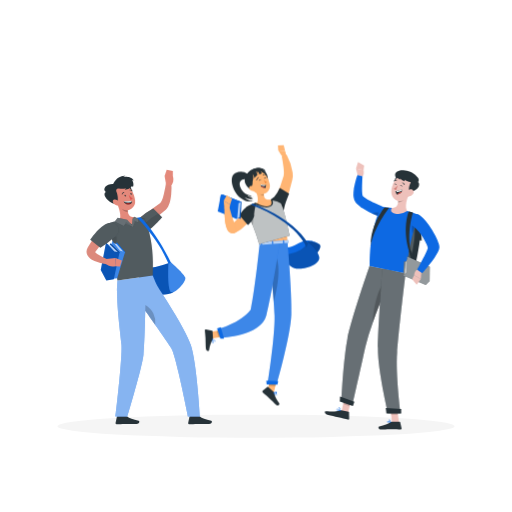
t = 0.00 s
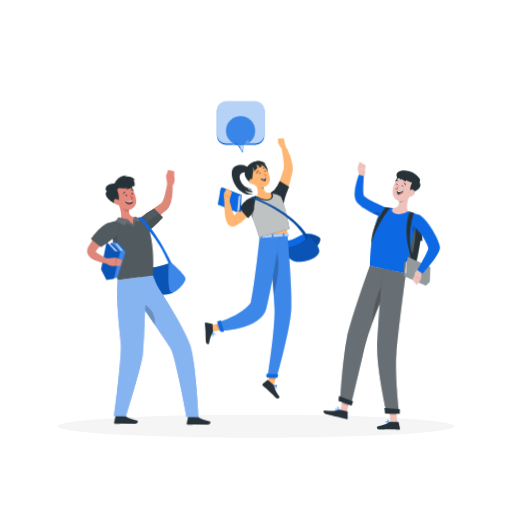
t = 0.50 s
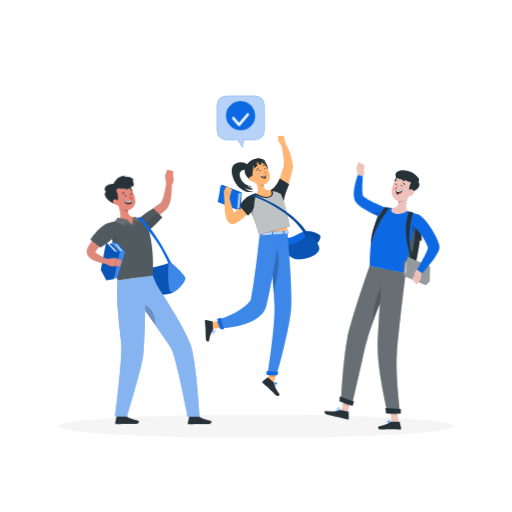
t = 0.69 s
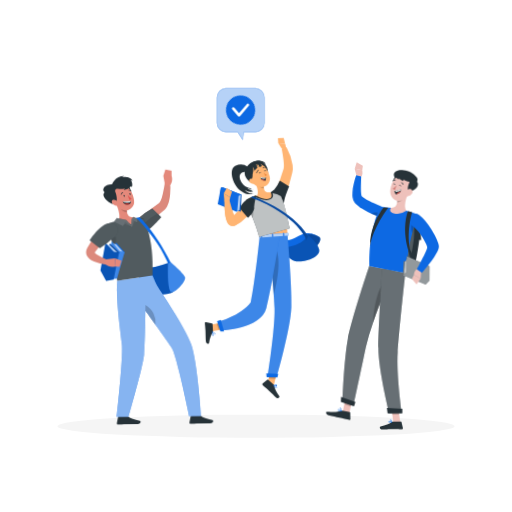
t = 0.97 s
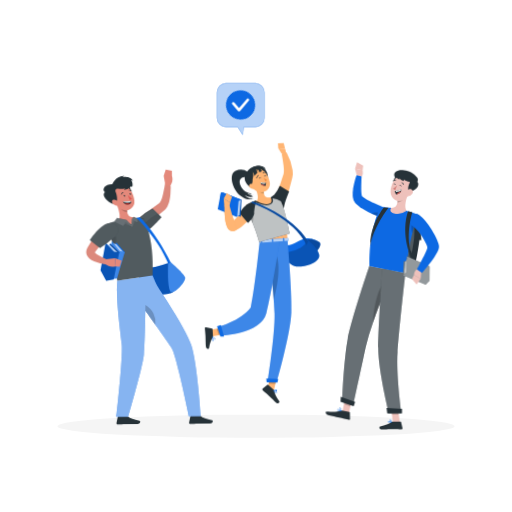
t = 1.34 s
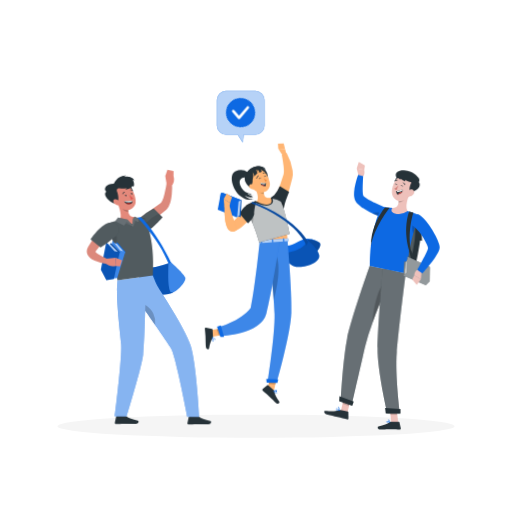
t = 1.63 s

The animated SVG that drew these frames (rendered in a browser with its animation timeline set to each time). Animation: 3 CSS @keyframes rules; one cycle of 2.00 s, repeats indefinitely.

<svg class="animated" id="freepik_stories-happy-student" xmlns="http://www.w3.org/2000/svg" viewBox="0 0 500 500" version="1.1" xmlns:xlink="http://www.w3.org/1999/xlink" xmlns:svgjs="http://svgjs.com/svgjs"><style>svg#freepik_stories-happy-student:not(.animated) .animable {opacity: 0;}svg#freepik_stories-happy-student.animated #el7qo91q4w98e {animation: 0.5s 1 forwards cubic-bezier(.36,-0.01,.5,1.38) slideUp;animation-delay: 0s;}svg#freepik_stories-happy-student.animated #elnvgfazo6wp9 {animation: 0.5s 1 forwards cubic-bezier(.36,-0.01,.5,1.38) slideUp;animation-delay: 0.125s;opacity: 0}svg#freepik_stories-happy-student.animated #eltvuzoa1aql {animation: 0.5s 1 forwards cubic-bezier(.36,-0.01,.5,1.38) slideUp;animation-delay: 0.25s;opacity: 0}svg#freepik_stories-happy-student.animated #el1fgx4mhlb89 {animation: 0.5s 1 forwards cubic-bezier(.36,-0.01,.5,1.38) slideUp;animation-delay: 0.375s;opacity: 0}svg#freepik_stories-happy-student.animated #freepik--speech-bubble--inject-174 {animation: 0.5s 1 forwards cubic-bezier(.36,-0.01,.5,1.38) slideUp,1.5s Infinite  linear floating;animation-delay: 0s,0.5s;}svg#freepik_stories-happy-student.animated #freepik--character-3--inject-174 {animation: 1.5s Infinite  linear wind;animation-delay: 0s;}svg#freepik_stories-happy-student.animated #freepik--character-2--inject-174 {animation: 1.5s Infinite  linear floating;animation-delay: 0s;}svg#freepik_stories-happy-student.animated #freepik--character-1--inject-174 {animation: 1.5s Infinite  linear wind;animation-delay: 0s;}            @keyframes slideUp {                0% {                    opacity: 0;                    transform: translateY(30px);                }                100% {                    opacity: 1;                    transform: inherit;                }            }                    @keyframes floating {                0% {                    opacity: 1;                    transform: translateY(0px);                }                50% {                    transform: translateY(-10px);                }                100% {                    opacity: 1;                    transform: translateY(0px);                }            }                    @keyframes wind {                0% {                    transform: rotate( 0deg );                }                25% {                    transform: rotate( 1deg );                }                75% {                    transform: rotate( -1deg );                }            }        </style><g id="freepik--Shadow--inject-174" class="animable" style="transform-origin: 250px 416.24px;"><ellipse id="freepik--path--inject-174" cx="250" cy="416.24" rx="193.89" ry="11.32" style="fill: rgb(245, 245, 245); transform-origin: 250px 416.24px;" class="animable"></ellipse></g><g id="freepik--speech-bubble--inject-174" class="animable animator-active" style="transform-origin: 234.98px 124.065px;"><path d="M249.32,98.77H220.6a8.85,8.85,0,0,0-8.85,8.85v25a8.85,8.85,0,0,0,8.85,8.85H232l5,7.89,1-7.89h11.37a8.84,8.84,0,0,0,8.84-8.85v-25A8.85,8.85,0,0,0,249.32,98.77Z" style="fill: #0D69E3; transform-origin: 234.98px 124.065px;" id="el7qo91q4w98e" class="animable"></path><g id="elnvgfazo6wp9" class=""><path d="M249.32,98.77H220.6a8.85,8.85,0,0,0-8.85,8.85v25a8.85,8.85,0,0,0,8.85,8.85H232l5,7.89,1-7.89h11.37a8.84,8.84,0,0,0,8.84-8.85v-25A8.85,8.85,0,0,0,249.32,98.77Z" style="fill: rgb(255, 255, 255); opacity: 0.7; transform-origin: 234.98px 124.065px;" class="animable" id="el9kx3miqf5wn"></path></g><g id="eltvuzoa1aql" class=""><circle cx="234.96" cy="120.01" r="14.26" style="fill: #0D69E3; transform-origin: 234.96px 120.01px; transform: rotate(-45deg);" class="animable" id="el1iajdx1yveo"></circle></g><path d="M233.46,126.38a1.29,1.29,0,0,1-1-.46l-5.6-6.59a1.31,1.31,0,0,1,2-1.7l4.59,5.42,7.59-8.94a1.31,1.31,0,0,1,2,1.69l-8.59,10.12A1.31,1.31,0,0,1,233.46,126.38Z" style="fill: rgb(255, 255, 255); transform-origin: 234.934px 120.03px;" id="el1fgx4mhlb89" class="animable"></path></g><g id="freepik--character-3--inject-174" class="animable" style="transform-origin: 373.171px 288.765px;"><path d="M411.93,234.84l-1.91-.09s-3.26,23.59-5.42,25.44-33.85-4.28-35.7-5.62a.42.42,0,0,1-.13-.21c-1.39-3.47,4.11-42.61,6.13-44.43s8.19,0,8.19,0,13.35,3.13,21,5.21a35.83,35.83,0,0,1,5.11,1.62C411.2,217.94,411.93,234.84,411.93,234.84Z" style="fill: rgb(38, 50, 56); transform-origin: 390.239px 234.828px;" id="el1k102bjd5dc" class="animable"></path><g id="els2o8a8x3y1m"><path d="M404.83,233.06s-3.27,23.59-5.42,25.44c-1.68,1.44-21.14-1.93-30.64-4.14-1.39-3.47,4.11-42.61,6.13-44.43s8.19,0,8.19,0,13.35,3.13,21,5.21C406,216.73,404.83,233.06,404.83,233.06Z" style="fill: rgb(255, 255, 255); opacity: 0.2; transform-origin: 386.866px 233.984px;" class="animable" id="elwbvymdxtysg"></path></g><path d="M349.25,171.22l-1.63-6.64,7.42,1.54s1.1,6-2,6.45Z" style="fill: rgb(238, 193, 187); transform-origin: 351.425px 168.575px;" id="elidfzwvabp9o" class="animable"></path><polygon points="349.66 158.13 355.59 161.62 355.04 166.12 347.62 164.58 349.66 158.13" style="fill: rgb(238, 193, 187); transform-origin: 351.605px 162.125px;" id="el12if58sjpgti" class="animable"></polygon><path d="M375.37,210.61a32.59,32.59,0,0,1-3.57,1.48c-.88-.33-1.74-.67-2.59-1-.43-.18-.87-.35-1.29-.54-1.56-.64-3.09-1.33-4.61-2.06l-1.81-.88c-.5-.26-1-.51-1.51-.78-1.14-.62-2.28-1.23-3.41-1.9-.78-.45-1.56-.93-2.33-1.43s-1.58-1.07-2.38-1.67l-.47-.35a22.41,22.41,0,0,1-2.86-2.54,13.35,13.35,0,0,1-1.45-1.75,10.5,10.5,0,0,1-.72-1.16c-.06-.12-.13-.25-.19-.39-.15-.34-.29-.69-.38-1a14.65,14.65,0,0,1-.67-4.28,35.25,35.25,0,0,1,.42-5.87c0-.34.1-.69.15-1a69.57,69.57,0,0,1,1.63-7.19q.75-2.66,1.71-5.3l4.92,1.08c-.08,1.62-.18,3.24-.24,4.86-.11,2.44-.19,4.86-.19,7.22v1c0,1.39.09,2.75.24,4,0,.17.05.35.07.52a7.22,7.22,0,0,0,.49,1.8c.05.1,0,0,.06.06s0,.05.14.14.34.35.6.57a28.15,28.15,0,0,0,4.25,2.85l.09,0c1.61.9,3.31,1.79,5.07,2.62l.37.17c2.46,1.18,5,2.33,7.59,3.41,1,.42,2,.84,2.93,1.23,0,0,3.25.89,4.4,3.13C380.76,207.54,377.92,209.38,375.37,210.61Z" style="fill: #0D69E3; transform-origin: 362.569px 191.545px;" id="elo9pcy8o3v4e" class="animable"></path><g id="elt7qx8y1o4ua"><path d="M375.37,210.61a32.59,32.59,0,0,1-3.57,1.48c-.88-.33-1.74-.67-2.59-1-.43-.18-.87-.35-1.29-.54-1.56-.64-3.09-1.33-4.61-2.06C368.79,205.9,373.08,208.52,375.37,210.61Z" style="opacity: 0.2; transform-origin: 369.34px 209.75px;" class="animable" id="elyy27k99saz"></path></g><polygon points="339.76 404.13 333.45 401.84 336.92 386.63 343.24 388.92 339.76 404.13" style="fill: rgb(238, 193, 187); transform-origin: 338.345px 395.38px;" id="elrrj7djmmhf" class="animable"></polygon><polygon points="389.56 412.52 382.86 412.52 380.95 397 387.65 397 389.56 412.52" style="fill: rgb(238, 193, 187); transform-origin: 385.255px 404.76px;" id="elwsg4veqdy8" class="animable"></polygon><path d="M382,411.74h8.17a.59.59,0,0,1,.57.46l1.39,6a1,1,0,0,1-1,1.19c-2.63-.05-4.55-.2-7.86-.2-2,0-8.18.21-11,.21s-3.2-2.78-2-3c5.15-1.13,9-2.69,10.66-4.18A1.68,1.68,0,0,1,382,411.74Z" style="fill: rgb(38, 50, 56); transform-origin: 380.888px 415.57px;" id="eln0vo3xtt70a" class="animable"></path><path d="M333.22,400.56l7.17,1.53a.61.61,0,0,1,.47.57l.1,6.1a1,1,0,0,1-1.18,1c-2.58-.6-6.29-1.56-9.54-2.25-3.8-.82-6.16-1.59-10.62-2.54-2.7-.58-2.89-3.46-1.71-3.47,5.37,0,8.62,1,13.62-.74A3,3,0,0,1,333.22,400.56Z" style="fill: rgb(38, 50, 56); transform-origin: 329.09px 405.147px;" id="elyix5rg12et" class="animable"></path><g id="elrnbkejjartp"><polygon points="336.92 386.63 335.13 394.47 341.45 396.77 343.24 388.93 336.92 386.63" style="opacity: 0.2; transform-origin: 339.185px 391.7px;" class="animable" id="el9hed3th945"></polygon></g><g id="el4vcnbxjt9k3"><polygon points="387.66 397 380.95 397 381.94 405 388.64 405 387.66 397" style="opacity: 0.2; transform-origin: 384.795px 401px;" class="animable" id="el7ullldtj3t3"></polygon></g><path d="M333.28,392.16,344,396s8.35-36.77,12.79-57.16A219.29,219.29,0,0,1,364,315.06c4.06-11.44,8.9-23.76,12.81-33.39,4.13-10.14,7.2-17.3,7.2-17.3l-23.12-4.68s-17.63,50.75-21.6,70.81C335.21,351.36,333.28,392.16,333.28,392.16Z" style="fill: rgb(38, 50, 56); transform-origin: 358.645px 327.845px;" id="el287yfzi5048" class="animable"></path><g id="elwahh70ojftr"><g style="opacity: 0.3; transform-origin: 358.645px 327.845px;" class="animable" id="el5eghb4q1hgj"><path d="M333.28,392.16,344,396s8.35-36.77,12.79-57.16A219.29,219.29,0,0,1,364,315.06c4.06-11.44,8.9-23.76,12.81-33.39,4.13-10.14,7.2-17.3,7.2-17.3l-23.12-4.68s-17.63,50.75-21.6,70.81C335.21,351.36,333.28,392.16,333.28,392.16Z" style="fill: rgb(255, 255, 255); transform-origin: 358.645px 327.845px;" id="el332jjyybyeo" class="animable"></path></g></g><g id="el6f95syura4i"><path d="M364,315.06c4.06-11.44,8.9-23.76,12.81-33.39l-1.79-5.53C368.45,282.26,364.32,303.35,364,315.06Z" style="opacity: 0.2; transform-origin: 370.405px 295.6px;" class="animable" id="el63ptm2fxvr8"></path></g><path d="M373.4,262.22s-4.12,57.86-4.37,77.53c-.28,21.53,9.79,63.7,9.79,63.7H391.1s-4.91-38.05-3.27-59.38c1.82-23.86,8.26-77.26,8.26-77.26Z" style="fill: rgb(38, 50, 56); transform-origin: 382.557px 332.835px;" id="elf69eju1i3qt" class="animable"></path><g id="el3otn0uwysyl"><g style="opacity: 0.3; transform-origin: 382.557px 332.835px;" class="animable" id="elwbt65mvn8ck"><path d="M373.4,262.22s-4.12,57.86-4.37,77.53c-.28,21.53,9.79,63.7,9.79,63.7H391.1s-4.91-38.05-3.27-59.38c1.82-23.86,8.26-77.26,8.26-77.26Z" style="fill: rgb(255, 255, 255); transform-origin: 382.557px 332.835px;" id="el73ytlv05lp8" class="animable"></path></g></g><polygon points="377.36 403.72 391.81 403.72 391.77 399.4 376.68 398.53 377.36 403.72" style="fill: rgb(38, 50, 56); transform-origin: 384.245px 401.125px;" id="elohmper3fopc" class="animable"></polygon><polygon points="331.85 392.02 344.65 396.46 346.05 392.33 332.05 387.23 331.85 392.02" style="fill: rgb(38, 50, 56); transform-origin: 338.95px 391.845px;" id="el06tqau05xg64" class="animable"></polygon><path d="M379.77,412.91a2,2,0,0,1-1.29-.34,1,1,0,0,1-.34-.84.49.49,0,0,1,.27-.45c.73-.38,2.91,1,3.16,1.1a.17.17,0,0,1,.07.16.15.15,0,0,1-.12.13A8,8,0,0,1,379.77,412.91Zm-1-1.38a.4.4,0,0,0-.2,0c-.05,0-.1.06-.1.18a.66.66,0,0,0,.22.58,3.22,3.22,0,0,0,2.38.12A6.38,6.38,0,0,0,378.76,411.53Z" style="fill: #0D69E3; transform-origin: 379.889px 412.065px;" id="el66nwdlewror" class="animable"></path><path d="M381.49,412.68l-.08,0c-.7-.38-2.05-1.85-1.92-2.59a.52.52,0,0,1,.5-.42.89.89,0,0,1,.68.2c.78.64,1,2.57,1,2.66a.14.14,0,0,1-.07.14A.11.11,0,0,1,381.49,412.68ZM380.11,410H380c-.2,0-.22.12-.23.16-.08.45.79,1.56,1.48,2.08a3.84,3.84,0,0,0-.81-2.1A.56.56,0,0,0,380.11,410Z" style="fill: #0D69E3; transform-origin: 380.576px 411.177px;" id="elrc77td2w9p" class="animable"></path><path d="M332.38,401.32h0c-1.1,0-3-.16-3.62-.95a.88.88,0,0,1-.14-.82.48.48,0,0,1,.34-.35c.89-.28,3.26,1.62,3.52,1.84a.15.15,0,0,1,.05.18A.14.14,0,0,1,332.38,401.32Zm-3.28-1.83H329a.17.17,0,0,0-.13.14.57.57,0,0,0,.08.54c.33.45,1.4.74,2.9.81C331,400.27,329.63,399.42,329.1,399.49Z" style="fill: #0D69E3; transform-origin: 330.558px 400.246px;" id="elx1ksn45yesk" class="animable"></path><path d="M332.38,401.32a.11.11,0,0,1-.11,0c-.72-.52-2-2.28-1.73-3,.07-.17.24-.36.67-.31a1.19,1.19,0,0,1,.81.45,4.56,4.56,0,0,1,.5,2.74.14.14,0,0,1-.09.13Zm-1.37-3a.2.2,0,0,0-.17.11c-.16.43.68,1.78,1.39,2.43a3.71,3.71,0,0,0-.46-2.2.81.81,0,0,0-.59-.33Z" style="fill: #0D69E3; transform-origin: 331.531px 399.668px;" id="el0fwxwbbhgwka" class="animable"></path><path d="M409.14,210.05q-1.54,3.73-2.83,7.51c-.23.67-.45,1.33-.67,2-.68,2.09-1.31,4.18-1.89,6.25-.2.73-.4,1.46-.59,2.18-.31,1.14-.6,2.27-.88,3.39-.15.63-.3,1.25-.44,1.86-.35,1.48-.67,2.93-1,4.36s-.56,2.72-.81,4-.54,2.79-.77,4.13-.45,2.63-.65,3.89-.43,2.74-.61,4c-.23,1.61-.44,3.12-.62,4.5-.58,4.15-1,7.2-1.31,8.65l-35.15-7.12c0-2.76,0-5.41.12-8,.07-1.71.15-3.38.27-5,.06-1.07.14-2.12.23-3.15.14-1.57.29-3.09.46-4.57.19-1.66.4-3.26.64-4.8.42-2.85.91-5.49,1.43-7.94.64-3,1.32-5.65,2-8.05.87-3,1.76-5.58,2.58-7.69a48.57,48.57,0,0,1,3.58-7.62,69.73,69.73,0,0,1,8.61.06c.6,0,1.22.11,1.84.17a132.93,132.93,0,0,1,15,3c.93.24,1.88.51,2.8.78C405.11,208.34,409.14,210.05,409.14,210.05Z" style="fill: #0D69E3; transform-origin: 385.03px 234.748px;" id="el8ek9889w2b2" class="animable"></path><path d="M399.42,189c-1.87,4.62-4.51,13.24-1.76,17.13a15.1,15.1,0,0,1-12.41,2.26c-4.12-.93-3.77-3.87-2.54-5.28,5.61-.2,6.24-4.21,6-8.13Z" style="fill: rgb(238, 193, 187); transform-origin: 390.653px 198.931px;" id="el3c54gadeyv6" class="animable"></path><g id="elalw83vc9vf"><path d="M395.06,191.48,388.74,195a16.74,16.74,0,0,1-.05,2.75c2.1.12,5.35-1.56,6-3.66A7.2,7.2,0,0,0,395.06,191.48Z" style="opacity: 0.2; transform-origin: 391.878px 194.618px;" class="animable" id="el1q91joav31r"></path></g><path d="M387.22,172.31c-1.83,2-3.66,7,.33,6.95S390.36,168.88,387.22,172.31Z" style="fill: rgb(38, 50, 56); transform-origin: 387.628px 175.436px;" id="elfh0gn2zbkoe" class="animable"></path><path d="M402.59,183.32c-2.44,6.18-3.56,9.92-7.79,12.09-6.37,3.26-13.2-2.25-12.65-9,.49-6.13,4.41-15.2,11.39-15.63A9.16,9.16,0,0,1,402.59,183.32Z" style="fill: rgb(238, 193, 187); transform-origin: 392.681px 183.569px;" id="elyfdcscq4ke9" class="animable"></path><path d="M403.55,171.43H399l2.18,4.11c.74.11-.73,2.62-.09,2.63,0,0-3,5.46-1.13,9.15,6.72-.54,11.47-5.82,8.42-9.63C410.33,174.35,406.92,171.87,403.55,171.43Z" style="fill: rgb(38, 50, 56); transform-origin: 404.162px 179.375px;" id="elf9yb9vzd9nj" class="animable"></path><path d="M403.31,189.37a6.2,6.2,0,0,1-4.1,2.51c-2.18.32-3-1.71-2.19-3.64.75-1.74,2.78-4,4.87-3.43A2.86,2.86,0,0,1,403.31,189.37Z" style="fill: rgb(238, 193, 187); transform-origin: 400.336px 188.317px;" id="elu6nngitd6n" class="animable"></path><path d="M388.43,180.79a18.54,18.54,0,0,1-3.87,3.4,3.2,3.2,0,0,0,2.3,1.23Z" style="fill: rgb(212, 130, 125); transform-origin: 386.495px 183.105px;" id="elxkmq5nb29s" class="animable"></path><path d="M394.87,180.6a.33.33,0,0,1-.25-.22,2.55,2.55,0,0,0-1.6-1.65.32.32,0,1,1,.16-.62,3.19,3.19,0,0,1,2,2.07.32.32,0,0,1-.19.41A.45.45,0,0,1,394.87,180.6Z" style="fill: rgb(38, 50, 56); transform-origin: 393.99px 179.35px;" id="elg6ruwyr0r1r" class="animable"></path><path d="M384.83,177.08a.26.26,0,0,1-.16-.09.32.32,0,0,1,0-.45,3.13,3.13,0,0,1,2.71-1,.33.33,0,0,1,.26.38.32.32,0,0,1-.37.25,2.43,2.43,0,0,0-2.15.79A.3.3,0,0,1,384.83,177.08Z" style="fill: rgb(38, 50, 56); transform-origin: 386.111px 176.299px;" id="elrvmdw6rjg" class="animable"></path><path d="M386.13,186.64a24,24,0,0,1,1.17,3.26l.6-.07c2.74-.34,3.9-1.4,4.36-2.47a3.53,3.53,0,0,0,.24-1.67,3.36,3.36,0,0,0-.2-.94c-1.34,1-3.87,1.55-5.24,1.77C386.49,186.61,386.13,186.64,386.13,186.64Z" style="fill: rgb(38, 50, 56); transform-origin: 389.324px 187.325px;" id="elfhavlfyo83" class="animable"></path><path d="M387.06,186.52l.37.95c2.58-.32,4.35-.9,5.07-1.78a3.36,3.36,0,0,0-.2-.94C391,185.79,388.43,186.3,387.06,186.52Z" style="fill: rgb(255, 255, 255); transform-origin: 389.78px 186.11px;" id="elzdyfn6872sk" class="animable"></path><path d="M387.9,189.83c2.74-.34,3.9-1.4,4.36-2.47a8.91,8.91,0,0,0-3,1A3.33,3.33,0,0,0,387.9,189.83Z" style="fill: rgb(222, 87, 83); transform-origin: 390.08px 188.595px;" id="el6y2th40ujpl" class="animable"></path><path d="M407.15,172.78s-3.92-6.06-13.14-6.44-9.5,5.76-6.38,7.87l.27-.9a7.85,7.85,0,0,0,2.75,2.12v-1.22a15.54,15.54,0,0,0,4.43,2.87v-1.54s2.4,2,7.39,2.56S409.43,176.63,407.15,172.78Z" style="fill: rgb(38, 50, 56); transform-origin: 396.967px 172.257px;" id="elnarej0glqr" class="animable"></path><path d="M392.51,182.22a.24.24,0,0,1-.23-.16,1,1,0,0,0-.53-.66.68.68,0,0,0-.52,0,.26.26,0,0,1-.34-.09A.25.25,0,0,1,391,181a1.11,1.11,0,0,1,.93-.09,1.47,1.47,0,0,1,.84,1,.26.26,0,0,1-.15.32Z" style="fill: rgb(38, 50, 56); transform-origin: 391.827px 181.539px;" id="el87bntigo47c" class="animable"></path><path d="M386.83,180.73a.25.25,0,0,1-.23-.16,1,1,0,0,0-.53-.66.69.69,0,0,0-.51.05.26.26,0,0,1-.35-.09.27.27,0,0,1,.09-.34,1.15,1.15,0,0,1,.93-.09,1.47,1.47,0,0,1,.84,1,.26.26,0,0,1-.15.32Z" style="fill: rgb(38, 50, 56); transform-origin: 386.133px 180.07px;" id="elawddwliwiqd" class="animable"></path><path d="M403.25,207.41s-6.6,20.29-1.66,39l-1.27,1.18s-8.19-19.9-1.3-41.05Z" style="fill: rgb(38, 50, 56); transform-origin: 399.756px 227.065px;" id="elz5tut54gdu7" class="animable"></path><path d="M380,202.81s-15.3,19.55-18.16,37.73l.28-4.22s-.1-16.22,13.3-33.72Z" style="fill: rgb(38, 50, 56); transform-origin: 370.92px 221.57px;" id="el69l59o4drsi" class="animable"></path><path d="M401.13,244.51l2.59,4.47L402,254.81a38.6,38.6,0,0,1-2.51-9.43Z" style="fill: rgb(38, 50, 56); transform-origin: 401.605px 249.66px;" id="elec42k2c52l" class="animable"></path><path d="M411.38,262.07l-16.63-7-1.07,14s18.74.35,19,.46S411.38,262.07,411.38,262.07Z" style="fill: rgb(38, 50, 56); transform-origin: 403.195px 262.301px;" id="elynnn31i1jdl" class="animable"></path><g id="el01985gpfg3lao"><path d="M411.38,262.07l-16.63-7-1.07,14s18.74.35,19,.46S411.38,262.07,411.38,262.07Z" style="fill: rgb(255, 255, 255); opacity: 0.4; transform-origin: 403.195px 262.301px;" class="animable" id="el8vgwy1w4ur9"></path></g><polygon points="394.73 268.25 395.83 256.24 398.65 251.73 409.77 261.39 407.84 268.02 394.73 268.25" style="fill: rgb(38, 50, 56); transform-origin: 402.25px 259.99px;" id="elh7wn8thppd7" class="animable"></polygon><g id="ele4sxr95lmz8"><polygon points="394.73 268.25 395.83 256.24 398.65 251.73 409.77 261.39 407.84 268.02 394.73 268.25" style="fill: rgb(255, 255, 255); opacity: 0.7; transform-origin: 402.25px 259.99px;" class="animable" id="eliaz9sddpmis"></polygon></g><polygon points="397.64 250.42 397.44 265.86 393.68 269.13 415.77 278.35 419.59 274.4 419.75 260.47 397.64 250.42" style="fill: rgb(38, 50, 56); transform-origin: 406.715px 264.385px;" id="elfdcry0pkoak" class="animable"></polygon><g id="elrg7ouwmjv8"><polygon points="397.64 250.42 397.44 265.86 393.68 269.13 415.77 278.35 419.59 274.4 419.75 260.47 397.64 250.42" style="fill: rgb(255, 255, 255); opacity: 0.5; transform-origin: 406.715px 264.385px;" class="animable" id="el1j6ale5qsj5"></polygon></g><path d="M411.53,265.73l-.6,6.8-6.52-3.86s.91-6,4-5.44Z" style="fill: rgb(238, 193, 187); transform-origin: 407.97px 267.862px;" id="eljsxb4oponro" class="animable"></path><polygon points="406.91 277.98 402.43 272.75 404.41 268.67 410.93 272.53 406.91 277.98" style="fill: rgb(238, 193, 187); transform-origin: 406.68px 273.325px;" id="eltovjxgql6r9" class="animable"></polygon><g id="elwybc7n0bxr"><path d="M405.64,219.56c-.68,2.09-1.31,4.18-1.89,6.25-.2.73-.4,1.46-.59,2.18-1.4-2.9-.73-7.79-.73-7.79Z" style="opacity: 0.2; transform-origin: 403.955px 223.775px;" class="animable" id="elcrdsnonruzc"></path></g><path d="M413.3,213.09a50,50,0,0,1,5.46,6.51,82.06,82.06,0,0,1,6.54,10.81,48.71,48.71,0,0,1,3.24,7.88,12.85,12.85,0,0,1,.58,3.17c.07,2.26-2,6.11-4.75,10.13-1.55,2.29-3.31,4.64-5,6.79-3.71,4.71-7,8.45-7,8.45l-5-3.5s2.47-4.5,5-9.36c1.35-2.57,2.71-5.25,3.71-7.41a17.73,17.73,0,0,0,1.6-4.15,6.19,6.19,0,0,0-.1-1.32c-.38-2.11-6.57-15.25-15.07-20.89l3-11C407.6,208.61,410.4,210.24,413.3,213.09Z" style="fill: #0D69E3; transform-origin: 415.816px 237.955px;" id="el0ulhrvbsn8lk" class="animable"></path></g><g id="freepik--character-2--inject-174" class="animable" style="transform-origin: 256.452px 268.726px;"><path d="M311.77,238.47c4.07,2.66-3.9,14-13.13,12.41s-8.13-8.95-6.46-11.67S302.35,232.31,311.77,238.47Z" style="fill: #0D69E3; transform-origin: 301.957px 243.156px;" id="elirahojsciu" class="animable"></path><g id="elmszjc1nbaof"><path d="M311.77,238.47c4.07,2.66-3.9,14-13.13,12.41s-8.13-8.95-6.46-11.67S302.35,232.31,311.77,238.47Z" style="opacity: 0.3; transform-origin: 301.957px 243.156px;" class="animable" id="els3etizqdcfd"></path></g><path d="M299.57,235.81s10.94,8.06,12.13,15.07-12.46,12.51-22.35,11.34-18.6-18.63-18.6-18.63S290,244,299.57,235.81Z" style="fill: #0D69E3; transform-origin: 291.261px 249.094px;" id="elw7iouqmpy" class="animable"></path><g id="eljbz2hic3mpm"><path d="M299.57,235.81s10.94,8.06,12.13,15.07-12.46,12.51-22.35,11.34-18.6-18.63-18.6-18.63S290,244,299.57,235.81Z" style="opacity: 0.2; transform-origin: 291.261px 249.094px;" class="animable" id="elsjx5lx3pvfp"></path></g><path d="M298,240.47s-.64-9.74,13.79-2c0,0-6.62-4.5-12.84-3.66s-12.7,7.47-19.54,6.82-3.26,7.46-3.26,7.46S291.39,247.92,298,240.47Z" style="fill: #0D69E3; transform-origin: 293.502px 241.898px;" id="el1t54an9z9l2" class="animable"></path><path d="M268.73,194.22a169.92,169.92,0,0,0,8.16-22.15c.65-2.7.28-5.55,0-8.44-.43-3.63-1.09-7.44-1.77-11.15l4.66-1.69a55.71,55.71,0,0,1,6,17.53,19.75,19.75,0,0,1-.29,7.13,95.78,95.78,0,0,1-7.69,23.08l-9-4.31Z" style="fill: rgb(255, 181, 115); transform-origin: 277.353px 174.66px;" id="elnpcy7r9en1" class="animable"></path><path d="M265,194.82c4.45-3.11,8.22-11.38,8.22-11.38l9.15,5.61s-4.23,9.53-5.15,15.71C276.7,208.51,265,194.82,265,194.82Z" style="fill: rgb(38, 50, 56); transform-origin: 273.685px 194.425px;" id="elfogog888q9u" class="animable"></path><g id="el61u0ecpu1iu"><path d="M272.7,202.86c2.33,2.1,4.34,3.4,4.57,1.89a29.86,29.86,0,0,1,.74-3.45,16.56,16.56,0,0,0-4.72-3.59A16.66,16.66,0,0,0,272.7,202.86Z" style="opacity: 0.2; transform-origin: 275.348px 201.557px;" class="animable" id="elni76nc4avuf"></path></g><polygon points="260.6 383.91 267.18 384.28 270.71 369.2 264.14 368.83 260.6 383.91" style="fill: rgb(255, 181, 115); transform-origin: 265.655px 376.555px;" id="el3f2yl1wridt" class="animable"></polygon><path d="M267.26,382.78l-5.44-5a.53.53,0,0,0-.69,0l-4.59,3.74a1.05,1.05,0,0,0,0,1.57c1.92,1.72,2.94,2.45,5.33,4.66,1.48,1.35,5.56,5.4,7.6,7.28s4,0,3.31-1c-3-4.32-4.68-7.91-5-10.16A1.73,1.73,0,0,0,267.26,382.78Z" style="fill: rgb(38, 50, 56); transform-origin: 264.554px 386.742px;" id="elek0w1qc9kg4" class="animable"></path><g id="elq74or5yq33"><g style="opacity: 0.2; transform-origin: 266.51px 372.91px;" class="animable" id="eliuids4fwxg"><polygon points="270.71 369.2 268.89 376.98 262.31 376.61 264.13 368.84 270.71 369.2" id="elm7oxl08v7y" class="animable" style="transform-origin: 266.51px 372.91px;"></polygon></g></g><path d="M271,195.45s9.23,11.51,9.69,39.94c-10.3,2.58-21,3.24-26,4.5-2.21-10.67-3.76-17.21-14.24-37.62A77.17,77.17,0,0,1,251,198.08a85.21,85.21,0,0,1,11.78-3A17.76,17.76,0,0,1,271,195.45Z" style="fill: rgb(255, 181, 115); transform-origin: 260.57px 217.327px;" id="elm3sakgy64zm" class="animable"></path><path d="M248.87,184.53c1.69,3.6,4.18,10.36,2.16,13.55,0,0,2,3.59,9,1.82,7.75-1.94,2.74-4.77,2.74-4.77-4.48.05-5.16-3.11-5.16-6.24Z" style="fill: rgb(255, 181, 115); transform-origin: 256.616px 192.46px;" id="el0bvs66blq82a" class="animable"></path><path d="M251,198.09a83.89,83.89,0,0,1,11.78-3l.79-.11c1.39,1.54,2.31,4.22,1.07,8.81,0,0-11.38-1.57-15.17-5.25C250,198.41,250.52,198.24,251,198.09Z" style="fill: rgb(255, 181, 115); transform-origin: 257.346px 199.385px;" id="el64as5qkmohc" class="animable"></path><g id="elq0oy3qnbxo"><path d="M252.45,186.31l5.2,2.57a11.24,11.24,0,0,0,.16,2.19c-1.68.17-4.34-1-4.94-2.7A5.94,5.94,0,0,1,252.45,186.31Z" style="opacity: 0.2; transform-origin: 255.13px 188.698px;" class="animable" id="eljax7x47h93i"></path></g><path d="M280.74,236.08s4.49,50.8,3.78,70.88c-.74,20.88-14.39,68.35-14.39,68.35l-8.91-.13s7.39-46.33,6.89-66.85c-.55-22.38-7-72.52-7-72.52Z" style="fill: #0D69E3; transform-origin: 272.853px 305.56px;" id="elyycsnn5j9g" class="animable"></path><g id="el88bpn5s9zcm"><path d="M280.74,236.08s4.49,50.8,3.78,70.88c-.74,20.88-14.39,68.35-14.39,68.35l-8.91-.13s7.39-46.33,6.89-66.85c-.55-22.38-7-72.52-7-72.52Z" style="fill: rgb(255, 255, 255); opacity: 0.2; transform-origin: 272.853px 305.56px;" class="animable" id="elcfglqgcez38"></path></g><polygon points="260.44 375.49 270.89 375.64 271.71 372.31 260.01 371.75 260.44 375.49" style="fill: #0D69E3; transform-origin: 265.86px 373.695px;" id="eli0tmus2kwa" class="animable"></polygon><g id="ela0ddrhqdx8"><path d="M269,248.54c6.38,13.31.8,37.34-1.65,46.28-1-13.49-2.78-30-4.18-42.1C264.29,245.9,266.08,242.4,269,248.54Z" style="opacity: 0.2; transform-origin: 267.561px 270.091px;" class="animable" id="elnttllhupaet"></path></g><polygon points="204.1 324.39 206.24 330.62 221.45 327.96 219.32 321.73 204.1 324.39" style="fill: rgb(255, 181, 115); transform-origin: 212.775px 326.175px;" id="elh3xnh7wqlv8" class="animable"></polygon><path d="M208,330.84l-.42-7.39a.61.61,0,0,0-.48-.56l-5.94-1.27a.91.91,0,0,0-1.11,1c.18,2.58.41,3.83.59,7.08.11,2,.22,7.73.38,10.49s2.91,3.1,3.1,2c.82-5.07,2.16-8.59,3.53-10.22A1.52,1.52,0,0,0,208,330.84Z" style="fill: rgb(38, 50, 56); transform-origin: 204.025px 332.185px;" id="elb4hnp3gdy1v" class="animable"></path><g id="elrlzoj96t3v"><g style="opacity: 0.2; transform-origin: 216.46px 325.53px;" class="animable" id="elc6dyc1i94xi"><polygon points="221.45 327.96 213.61 329.33 211.47 323.1 219.31 321.73 221.45 327.96" id="elqq3zsbbprw" class="animable" style="transform-origin: 216.46px 325.53px;"></polygon></g></g><path d="M273.34,236s-8,52.26-13.26,71.89c-5.43,20.41-43.87,21.63-43.87,21.63l-3.8-8.06s22.51-5.65,32.38-19c4.49-22,9-66.73,9-66.73Z" style="fill: #0D69E3; transform-origin: 242.875px 282.625px;" id="el3wrpudeul7k" class="animable"></path><g id="ele0o6g4hzlxu"><path d="M273.34,236s-8,52.26-13.26,71.89c-5.43,20.41-43.87,21.63-43.87,21.63l-3.8-8.06s22.51-5.65,32.38-19c4.49-22,9-66.73,9-66.73Z" style="fill: rgb(255, 255, 255); opacity: 0.2; transform-origin: 242.875px 282.625px;" class="animable" id="eld6ols9d8ar5"></path></g><polygon points="211.97 320.68 215.26 330.6 218.81 330.69 215.52 319.5 211.97 320.68" style="fill: #0D69E3; transform-origin: 215.39px 325.095px;" id="elxuj1v5utx2l" class="animable"></polygon><path d="M207,333.22a2.7,2.7,0,0,0,.49,1.63,1,1,0,0,0,.78.34.46.46,0,0,0,.41-.24c.4-.77-1.1-3.49-1.27-3.8a.18.18,0,0,0-.17-.09.13.13,0,0,0-.12.11A10.82,10.82,0,0,0,207,333.22Zm1.43,1.28a.46.46,0,0,1,0,.28.15.15,0,0,1-.16.09.6.6,0,0,1-.51-.21c-.39-.43-.51-1.51-.35-3A9.13,9.13,0,0,1,208.44,334.5Z" style="fill: #0D69E3; transform-origin: 207.87px 333.125px;" id="eln5nptqu813o" class="animable"></path><path d="M207.13,331.2a.17.17,0,0,0,0,.07c.4.81,1.92,2.46,2.66,2.4.18,0,.39-.13.41-.56a1.22,1.22,0,0,0-.32-.88,5,5,0,0,0-2.6-1.17.14.14,0,0,0-.14.05A.1.1,0,0,0,207.13,331.2ZM209.9,333v.09c0,.28-.13.29-.16.29-.45,0-1.63-1.09-2.17-1.92a4.13,4.13,0,0,1,2.09,1A.93.93,0,0,1,209.9,333Z" style="fill: #0D69E3; transform-origin: 208.662px 332.364px;" id="elhfi3vjsl21o" class="animable"></path><path d="M268.3,385.31a2.52,2.52,0,0,0,1.45.78.86.86,0,0,0,.72-.37.47.47,0,0,0,.09-.48c-.29-.87-3.13-1.67-3.46-1.75a.15.15,0,0,0-.17.06.17.17,0,0,0,0,.18A11.53,11.53,0,0,0,268.3,385.31Zm1.79-.21a.51.51,0,0,1,.17.24.17.17,0,0,1,0,.19.58.58,0,0,1-.47.25c-.54,0-1.38-.7-2.29-1.86A8.47,8.47,0,0,1,270.09,385.1Z" style="fill: #0D69E3; transform-origin: 268.747px 384.787px;" id="el5vwqy3ar9r4" class="animable"></path><path d="M267,383.75a.05.05,0,0,0,.05,0c.82.28,2.93.28,3.34-.35.1-.15.16-.39-.13-.72a1.15,1.15,0,0,0-.82-.39,4.41,4.41,0,0,0-2.44,1.2.17.17,0,0,0,0,.15A.14.14,0,0,0,267,383.75Zm3-.9a.46.46,0,0,1,.07.07c.19.21.12.31.1.34-.25.38-1.78.49-2.7.3a3.58,3.58,0,0,1,2-.92A.81.81,0,0,1,269.92,382.85Z" style="fill: #0D69E3; transform-origin: 268.727px 383.11px;" id="el3zhhsr9w6xl" class="animable"></path><path d="M253.48,236.6l-.24,2.32c-.06.19.2.35.51.33l27.45-2c.24,0,.42-.15.41-.29l-.2-2.29c0-.16-.25-.28-.51-.26l-27,2A.43.43,0,0,0,253.48,236.6Z" style="fill: #0D69E3; transform-origin: 267.421px 236.83px;" id="elc3hr90sl0z" class="animable"></path><g id="el3qhpnjg4atb"><path d="M253.48,236.6l-.24,2.32c-.06.19.2.35.51.33l27.45-2c.24,0,.42-.15.41-.29l-.2-2.29c0-.16-.25-.28-.51-.26l-27,2A.43.43,0,0,0,253.48,236.6Z" style="fill: rgb(255, 255, 255); opacity: 0.7; transform-origin: 267.421px 236.83px;" class="animable" id="elakpv5nxw0m"></path></g><path d="M255.82,239.29l-.72.05c-.15,0-.27-.05-.28-.14l-.23-3c0-.09.1-.17.25-.18l.72,0c.14,0,.27,0,.27.14l.24,3C256.08,239.2,256,239.28,255.82,239.29Z" style="fill: #0D69E3; transform-origin: 255.33px 237.68px;" id="elzx8m3s7ud0d" class="animable"></path><g id="el1zyc5swgb68"><g style="opacity: 0.2; transform-origin: 255.33px 237.68px;" class="animable" id="elsq2g3i7s3"><path d="M255.82,239.29l-.72.05c-.15,0-.27-.05-.28-.14l-.23-3c0-.09.1-.17.25-.18l.72,0c.14,0,.27,0,.27.14l.24,3C256.08,239.2,256,239.28,255.82,239.29Z" style="fill: #0D69E3; transform-origin: 255.33px 237.68px;" id="elq34deay3kqb" class="animable"></path></g></g><path d="M277.37,237.7l-.73.06c-.14,0-.26-.06-.27-.14l-.24-3c0-.09.11-.17.25-.18l.73-.05c.14,0,.27.05.27.13l.24,3C277.62,237.61,277.51,237.69,277.37,237.7Z" style="fill: #0D69E3; transform-origin: 276.875px 236.075px;" id="eluw7efd7vjg8" class="animable"></path><g id="el6om0630vgcv"><path d="M277.37,237.7l-.73.06c-.14,0-.26-.06-.27-.14l-.24-3c0-.09.11-.17.25-.18l.73-.05c.14,0,.27.05.27.13l.24,3C277.62,237.61,277.51,237.69,277.37,237.7Z" style="fill: #0D69E3; opacity: 0.2; transform-origin: 276.875px 236.075px;" class="animable" id="el6l9qcv3tsde"></path></g><path d="M266.59,238.5l-.72.05c-.14,0-.27-.05-.27-.14l-.24-3c0-.09.11-.17.25-.18l.72-.05c.15,0,.27.05.28.14l.23,3C266.85,238.41,266.74,238.49,266.59,238.5Z" style="fill: #0D69E3; transform-origin: 266.1px 236.865px;" id="el58l711tk7ex" class="animable"></path><g id="elv8wev598fah"><path d="M266.59,238.5l-.72.05c-.14,0-.27-.05-.27-.14l-.24-3c0-.09.11-.17.25-.18l.72-.05c.15,0,.27.05.28.14l.23,3C266.85,238.41,266.74,238.49,266.59,238.5Z" style="fill: #0D69E3; opacity: 0.2; transform-origin: 266.1px 236.865px;" class="animable" id="el0s8mgixf01lf"></path></g><g id="el0r3u0r36ugjc"><g style="opacity: 0.2; transform-origin: 266.105px 236.865px;" class="animable" id="elf44vff0w0ll"><path d="M255.82,239.29l-.72.05c-.15,0-.27-.05-.28-.14l-.23-3c0-.09.1-.17.25-.18l.72,0c.14,0,.27,0,.27.14l.24,3C256.08,239.2,256,239.28,255.82,239.29Z" style="fill: rgb(255, 255, 255); transform-origin: 255.33px 237.68px;" id="ellht9cuo18jg" class="animable"></path><g id="el3s5wc92lyrn"><g style="opacity: 0.2; transform-origin: 255.33px 237.68px;" class="animable" id="elgrrzs1hqk7"><path d="M255.82,239.29l-.72.05c-.15,0-.27-.05-.28-.14l-.23-3c0-.09.1-.17.25-.18l.72,0c.14,0,.27,0,.27.14l.24,3C256.08,239.2,256,239.28,255.82,239.29Z" style="fill: rgb(255, 255, 255); transform-origin: 255.33px 237.68px;" id="elhx41kroj39" class="animable"></path></g></g><path d="M277.37,237.7l-.73.06c-.14,0-.26-.06-.27-.14l-.24-3c0-.09.11-.17.25-.18l.73-.05c.14,0,.27.05.27.13l.24,3C277.62,237.61,277.51,237.69,277.37,237.7Z" style="fill: rgb(255, 255, 255); transform-origin: 276.875px 236.075px;" id="elvyk1b18pe1d" class="animable"></path><g id="el2a8bpj4t90w"><path d="M277.37,237.7l-.73.06c-.14,0-.26-.06-.27-.14l-.24-3c0-.09.11-.17.25-.18l.73-.05c.14,0,.27.05.27.13l.24,3C277.62,237.61,277.51,237.69,277.37,237.7Z" style="fill: rgb(255, 255, 255); opacity: 0.2; transform-origin: 276.875px 236.075px;" class="animable" id="elk6xqwezizg"></path></g><path d="M266.59,238.5l-.72.05c-.14,0-.27-.05-.27-.14l-.24-3c0-.09.11-.17.25-.18l.72-.05c.15,0,.27.05.28.14l.23,3C266.85,238.41,266.74,238.49,266.59,238.5Z" style="fill: rgb(255, 255, 255); transform-origin: 266.1px 236.865px;" id="elvxxihzcjy1c" class="animable"></path><g id="elmofh29o93e"><path d="M266.59,238.5l-.72.05c-.14,0-.27-.05-.27-.14l-.24-3c0-.09.11-.17.25-.18l.72-.05c.15,0,.27.05.28.14l.23,3C266.85,238.41,266.74,238.49,266.59,238.5Z" style="fill: rgb(255, 255, 255); opacity: 0.2; transform-origin: 266.1px 236.865px;" class="animable" id="el3pogkvwlnj9"></path></g></g></g><path d="M245.75,165.89c-4.15,2.41-10.86,9.27-3.64,17.1s21.87-.42,19.35-10.07S251.68,162.45,245.75,165.89Z" style="fill: rgb(38, 50, 56); transform-origin: 250.333px 175.073px;" id="ell8o4b1bcve" class="animable"></path><path d="M243.13,179c3,5.81,4.14,8.34,8.5,10.08,6.57,2.61,13.05-2.34,11.85-8.93-1.07-5.93-5.79-14.43-12.68-14.24A8.92,8.92,0,0,0,243.13,179Z" style="fill: rgb(255, 181, 115); transform-origin: 252.859px 177.848px;" id="elqypgf1m811n" class="animable"></path><path d="M244.29,172.77c2.67,1.15,3.25,7.62,1,10.22C240.64,183,236.33,169.33,244.29,172.77Z" style="fill: rgb(38, 50, 56); transform-origin: 243.273px 177.602px;" id="eln6mr4536nde" class="animable"></path><path d="M257.54,175.58a14.28,14.28,0,0,0,3.1,2.34,2.26,2.26,0,0,1-1.59,1.09Z" style="fill: rgb(237, 137, 62); transform-origin: 259.09px 177.295px;" id="elpnt73gh3mgn" class="animable"></path><path d="M243.92,185.17a4.8,4.8,0,0,0,3.36,1.44c1.67,0,2.07-1.6,1.23-3s-2.52-2.68-4-2A2.15,2.15,0,0,0,243.92,185.17Z" style="fill: rgb(255, 181, 115); transform-origin: 246.077px 184.016px;" id="elg8d0952rmwi" class="animable"></path><path d="M250.66,176.23a.32.32,0,0,0,.23-.29,3.65,3.65,0,0,1,1.66-2.45.31.31,0,0,0-.34-.52,4.26,4.26,0,0,0-2,2.94.32.32,0,0,0,.3.33Z" style="fill: rgb(38, 50, 56); transform-origin: 251.45px 174.58px;" id="eltc1kgrkei2" class="animable"></path><path d="M259.39,170.7a.34.34,0,0,0,.22-.22.32.32,0,0,0-.22-.39,3.11,3.11,0,0,0-2.8.51.31.31,0,1,0,.41.47h0a2.46,2.46,0,0,1,2.22-.38A.33.33,0,0,0,259.39,170.7Z" style="fill: rgb(38, 50, 56); transform-origin: 258.052px 170.551px;" id="el28carsqcz4v" class="animable"></path><path d="M259.88,180.58a20.86,20.86,0,0,0-.44,2.83l-.5,0c-2.28.16-3.39-.52-3.93-1.32a2.93,2.93,0,0,1-.45-1.32,2.66,2.66,0,0,1,0-.8,10.87,10.87,0,0,0,4.53.62C259.58,180.61,259.88,180.58,259.88,180.58Z" style="fill: rgb(38, 50, 56); transform-origin: 257.205px 181.702px;" id="el5x06qwnoi6b" class="animable"></path><path d="M259.1,180.63l-.15.83c-2.14.14-3.68-.05-4.39-.65a2.66,2.66,0,0,1,0-.8A10.87,10.87,0,0,0,259.1,180.63Z" style="fill: rgb(255, 255, 255); transform-origin: 256.815px 180.757px;" id="elvoqf731ot6j" class="animable"></path><path d="M258.94,183.45c-2.28.16-3.39-.52-3.93-1.32a7.53,7.53,0,0,1,2.57.32A2.76,2.76,0,0,1,258.94,183.45Z" style="fill: rgb(222, 87, 83); transform-origin: 256.975px 182.797px;" id="el41ijvex9174" class="animable"></path><path d="M254.43,175.58l.66-.55s-.16.93-.77.9h0a1.32,1.32,0,0,0-1.57.91C252.72,175.22,254,175.45,254.43,175.58Z" style="fill: rgb(38, 50, 56); transform-origin: 253.92px 175.935px;" id="elq2y1c4jcmpp" class="animable"></path><path d="M259.61,173.34l.66-.55s-.16.93-.77.9h0a1.33,1.33,0,0,0-1.57.91C257.9,173,259.17,173.21,259.61,173.34Z" style="fill: rgb(38, 50, 56); transform-origin: 259.1px 173.695px;" id="el5lyy4m0978b" class="animable"></path><path d="M246.34,177.48s2.1-4.14.24-7.77a7,7,0,0,1,1.86,4.16,15.44,15.44,0,0,1,2.88-2.83,11,11,0,0,0-1.45-3.87A5.24,5.24,0,0,1,252,170.8a6.3,6.3,0,0,0-.9-3.69,5.76,5.76,0,0,1,2.31,3.07l2.23-.83s-.5-2.06-1.54-2.62a10.67,10.67,0,0,1,2.67,2.1s2.09-.15,2.57.47a6.89,6.89,0,0,0-4.72-3.88,10.61,10.61,0,0,1,5.08,1.79s-2.81-4.65-10.47-2.67S240,172,239.91,174.3,246.34,177.48,246.34,177.48Z" style="fill: rgb(38, 50, 56); transform-origin: 249.805px 170.765px;" id="el8sey1ddrfaa" class="animable"></path><path d="M242.11,170a12.17,12.17,0,0,0-12-1.16c-7.12,2.9-3.43,18.14,4.75,24.37s12.62,2.4,12.62,2.4-4.42,1.82-8.52-3.11a10.36,10.36,0,0,0,8.52,1.53l-2.35-.59,2.35-.87a7.72,7.72,0,0,1-5.9-1.45s2.75.79,4.54,0c0,0-9.15-.4-11.66-8.83s6.53-7.18,6.53-7.18Z" style="fill: rgb(38, 50, 56); transform-origin: 236.903px 182.274px;" id="elsrluxyxhk" class="animable"></path><path d="M274.65,151.45l-2.92-4.61,6.67.62s1.7,3.87,0,6l-.64-.08A4.28,4.28,0,0,1,274.65,151.45Z" style="fill: rgb(255, 181, 115); transform-origin: 275.443px 150.15px;" id="eltyxmxtm0kqo" class="animable"></path><polygon points="271.41 141.96 277.02 141.62 278.4 147.46 271.73 146.84 271.41 141.96" style="fill: rgb(255, 181, 115); transform-origin: 274.905px 144.54px;" id="el7q4ldtu5pe" class="animable"></polygon><path d="M282.75,230.18l-29.69,8.29a148.81,148.81,0,0,0-6.28-18.39c-1.39-3.43-2.73-6.47-3.83-9,0-.1-.08-.2-.13-.3-2-4.73-3.2-7.75-2.36-8.48,2-1.73,9.06-4.32,9.06-4.32s8.7,5.08,13.8,2.93c3.41-1.44,1-6,1-6,3.86-3.11,5.54-2.91,7.43-.72a19.22,19.22,0,0,1,2.6,4.42c4.06,9,7.3,25.55,8.18,30.3.06.31.11.58.14.78h0c0,.11,0,.2,0,.27S282.75,230.18,282.75,230.18Z" style="fill: rgb(38, 50, 56); transform-origin: 261.469px 215.514px;" id="elmih9cqtxr1" class="animable"></path><g id="el4k24lu86p5g"><path d="M282.75,230.18l-29.69,8.29a148.81,148.81,0,0,0-6.28-18.39c-1.39-3.43-2.73-6.47-3.83-9a.9.9,0,0,0-.09-.33h0L247,211l1.06.06s.47-8.84,2.17-11.16c0,0,8.38,4.08,13.24,2s2.6-6.27,2.6-6.27a18.65,18.65,0,0,1,8.23,3l.05,0c4.52,9.77,7.71,27.75,8.27,31h0c0,.11,0,.2,0,.27S282.75,230.18,282.75,230.18Z" style="fill: rgb(255, 255, 255); opacity: 0.7; transform-origin: 262.805px 217.05px;" class="animable" id="elpfq8677iaxd"></path></g><g id="el405nn220kye"><path d="M246.78,220.08c-1.39-3.43-2.73-6.47-3.83-9,0-.1-.08-.2-.13-.3l0,0h0a6.85,6.85,0,0,1,3.91-.89s.12.42.26,1.15A20.13,20.13,0,0,1,246.78,220.08Z" style="opacity: 0.2; transform-origin: 245.112px 214.976px;" class="animable" id="el6iidhokmate"></path></g><path d="M248,209.52c-4.58,7.25-10.38,13.88-18.26,17.67a5.72,5.72,0,0,1-7.76-2.93c-1.56-3.25-1.88-6.29-2.34-9.55a83.21,83.21,0,0,1-.49-11.69l4.92-.55c1,3.6,2,7.25,3,10.74.71,2.26,1.4,4.9,2.55,6.7.06.07.08.07.05,0a3.47,3.47,0,0,0-4.08-.75c5.54-3.38,10.14-9.42,13.88-14.87l8.54,5.21Z" style="fill: rgb(255, 181, 115); transform-origin: 233.563px 215.115px;" id="el365ywuvzc66" class="animable"></path><path d="M241.05,202c-2.64.94-7.26,8.15-7.26,8.15l8.38,9.65s6.22-5.74,5.93-9.38S244.05,200.9,241.05,202Z" style="fill: rgb(38, 50, 56); transform-origin: 240.95px 210.833px;" id="el6o97m93zn5" class="animable"></path><path d="M246.67,198.76s39.31,13.14,54.08,39l-1.32,3.87s-7.86-24-54.3-41.9Z" style="fill: #0D69E3; transform-origin: 272.94px 220.195px;" id="eltov8kstdm2" class="animable"></path><g id="elxk9t6iohev"><path d="M246.67,198.76s39.31,13.14,54.08,39l-1.32,3.87s-7.86-24-54.3-41.9Z" style="opacity: 0.3; transform-origin: 272.94px 220.195px;" class="animable" id="elg5rgylncu3b"></path></g><polygon points="217.66 189.97 235.84 197.06 234.97 213.81 214.07 205.63 215.64 190.39 217.66 189.97" style="fill: #0D69E3; transform-origin: 224.955px 201.89px;" id="elya3wairdinp" class="animable"></polygon><g id="elap426zewo3r"><polygon points="217.66 189.97 235.84 197.06 234.97 213.81 214.07 205.63 215.64 190.39 217.66 189.97" style="opacity: 0.2; transform-origin: 224.955px 201.89px;" class="animable" id="elnqi18m4315"></polygon></g><polygon points="235.01 197.75 233.76 212.26 229.44 213.52 228.96 197.43 235.01 197.75" style="fill: #0D69E3; transform-origin: 231.985px 205.475px;" id="el8xmz8xkur4b" class="animable"></polygon><g id="el9hi6tqq5c54"><polygon points="235.01 197.75 233.76 212.26 229.44 213.52 228.96 197.43 235.01 197.75" style="fill: rgb(255, 255, 255); opacity: 0.7; transform-origin: 231.985px 205.475px;" class="animable" id="elda43dizueno"></polygon></g><polygon points="235.84 197.06 232.97 198.45 231.56 214.11 212.6 206.48 215.64 190.39 217.66 189.97 235.84 197.06" style="fill: #0D69E3; transform-origin: 224.22px 202.04px;" id="elova2td1d94" class="animable"></polygon><path d="M228.35,217.21c-.46-1.26-.9-2.62-1.3-4-1-3.49-2-7.14-3-10.74l-4.92.55a83.21,83.21,0,0,0,.49,11.69,48.05,48.05,0,0,0,1.07,6,16.51,16.51,0,0,0,1.27,3.51,7.39,7.39,0,0,0,.73,1.16,6.19,6.19,0,0,0,1.64,1.54l.34.2.43.21.45.17a5.44,5.44,0,0,0,.54.15,5.36,5.36,0,0,0,2.29,0,5.93,5.93,0,0,0,1-.32l.36-.17.39-.18c.37-.18.72-.37,1.07-.55C231.19,226.46,229.32,216.43,228.35,217.21Z" style="fill: rgb(255, 181, 115); transform-origin: 225.148px 215.122px;" id="el0yt22j1e1dtd" class="animable"></path><path d="M219.11,203.83l-.66-7.9,6.26,3.86s-.22,4.64-2.94,5.93Z" style="fill: rgb(255, 181, 115); transform-origin: 221.58px 200.825px;" id="eloprufdz6ik" class="animable"></path><polygon points="221.44 190.64 226.51 194.16 224.71 199.79 218.45 195.94 221.44 190.64" style="fill: rgb(255, 181, 115); transform-origin: 222.48px 195.215px;" id="elnuekjzg1cih" class="animable"></polygon></g><g id="freepik--character-1--inject-174" class="animable" style="transform-origin: 145.718px 290.019px;"><path d="M166.81,256s-16.09,6.56-24.14,5.37-10.28,19,0,23.48,22.22,3.36,26.51.56S166.81,256,166.81,256Z" style="fill: #0D69E3; transform-origin: 153.196px 271.932px;" id="elux1tr194hp" class="animable"></path><g id="elalake45fabg"><path d="M166.81,256s-16.09,6.56-24.14,5.37-10.28,19,0,23.48,22.22,3.36,26.51.56S166.81,256,166.81,256Z" style="opacity: 0.2; transform-origin: 153.196px 271.932px;" class="animable" id="eli2aguab44d"></path></g><path d="M166.81,256s13.31,11.7,14.11,15.26-8.84,14.9-13.45,14.11-3-28.17-3-28.17Z" style="fill: #0D69E3; transform-origin: 172.582px 270.705px;" id="elp9fz6qrothr" class="animable"></path><g id="elmu4sltll0vf"><path d="M166.81,256s13.31,11.7,14.11,15.26-8.84,14.9-13.45,14.11-3-28.17-3-28.17Z" style="fill: rgb(255, 255, 255); opacity: 0.2; transform-origin: 172.582px 270.705px;" class="animable" id="elz1tuok8sfu"></path></g><path d="M134.4,214.16c7.21-5.41,15-10.58,22.11-16,2-2.58,2.7-5.85,3.56-9.09,1-4.13,1.77-8.52,2.41-12.82l4.68.08a75.39,75.39,0,0,1,0,13.93c-.62,4.95-1.45,10.82-5.28,14.57a246.19,246.19,0,0,1-21.93,17l-5.5-7.7Z" style="fill: rgb(220, 137, 124); transform-origin: 150.941px 199.04px;" id="el6khzjpzt9on" class="animable"></path><path d="M139,227.31c6.18.25,19.24-15.19,19.24-15.19l-8.68-8.51a64.36,64.36,0,0,0-13.52,9.5C130,219,132.13,227,139,227.31Z" style="fill: rgb(38, 50, 56); transform-origin: 145.367px 215.462px;" id="el2nl2fyexonn" class="animable"></path><g id="elhagtbzjqi0n"><path d="M139,227.31c6.18.25,19.24-15.19,19.24-15.19l-8.68-8.51a64.36,64.36,0,0,0-13.52,9.5C130,219,132.13,227,139,227.31Z" style="fill: rgb(255, 255, 255); opacity: 0.2; transform-origin: 145.367px 215.462px;" class="animable" id="elxpv0njho7d"></path></g><g id="eljv881rc0jlr"><path d="M139.77,227.28c-1.9-2.08-1.77-5.09,2-9.23a50.91,50.91,0,0,1,12.83-9.55l3.7,3.62S146.19,226.5,139.77,227.28Z" style="opacity: 0.1; transform-origin: 148.434px 217.89px;" class="animable" id="elatx3mlowq69"></path></g><path d="M162.32,181l-1.6-9.1,8.07-.11s2,6.2-2.15,9.6Z" style="fill: rgb(228, 137, 123); transform-origin: 164.996px 176.59px;" id="elcciuapzfg7" class="animable"></path><polygon points="162.75 165.68 168.79 167.03 168.79 171.82 160.72 171.93 162.75 165.68" style="fill: rgb(228, 137, 123); transform-origin: 164.755px 168.805px;" id="elaa36a7oa714" class="animable"></polygon><path d="M123.11,406.35l-8.41.14a.6.6,0,0,0-.58.48l-1.27,6.18a1,1,0,0,0,.81,1.2.9.9,0,0,0,.23,0c2.72-.09,4.69-.28,8.11-.34,2.1,0,8.45.09,11.36,0s3.23-2.92,2-3.16c-5.35-1.08-9.39-2.63-11.12-4.13A1.68,1.68,0,0,0,123.11,406.35Z" style="fill: rgb(38, 50, 56); transform-origin: 124.432px 410.353px;" id="elouf6xs4nbck" class="animable"></path><path d="M194,406.35l-8.4.14a.6.6,0,0,0-.59.48l-1.26,6.18a1,1,0,0,0,.8,1.2.9.9,0,0,0,.23,0c2.72-.09,4.7-.28,8.11-.34,2.1,0,8.45.09,11.36,0s3.24-2.92,2-3.16c-5.35-1.08-9.39-2.63-11.12-4.13A1.68,1.68,0,0,0,194,406.35Z" style="fill: rgb(38, 50, 56); transform-origin: 195.329px 410.353px;" id="eltu2etvifcyb" class="animable"></path><path d="M112.83,406.78h11.45s14.58-48.06,15.83-60.32,1.71-43,1.71-43v0l0,.06c.5.66,4.82,6.74,9.8,13.81,6.51,9.25,14.15,20.19,15.76,22.87,4.72,7.9,16.28,66.54,16.28,66.54h11.44s-2.88-52.49-8.76-69.79-31.3-55.08-32.4-57.11c-1.41-2.59-4.87-10.81-4.87-10.81l-34.31,4.77s-.56,5.81-.52,10.89c.16,19.06,3.76,44.82,4.34,51.75C119.71,349.65,112.83,406.78,112.83,406.78Z" style="fill: #0D69E3; transform-origin: 153.965px 337.905px;" id="eljvfjjs9lgtk" class="animable"></path><path d="M141,213.69s10.27,18.31,8.09,55.38l-34.3,4.77c-1-5.23-1.23-31.38-9.76-55.49a90.8,90.8,0,0,1,11.28-3,126.33,126.33,0,0,1,14.58-2A65.18,65.18,0,0,1,141,213.69Z" style="fill: rgb(38, 50, 56); transform-origin: 127.212px 243.563px;" id="el0kw80kje5wi" class="animable"></path><g id="el402jb3jq45p"><path d="M149.12,269.07l-34.31,4.77c-.61-3.27-.94-14.75-3.19-28.8-.6-3.75-1.34-7.69-2.27-11.69a139.5,139.5,0,0,0-4.3-15,88.85,88.85,0,0,1,11.28-3,126.29,126.29,0,0,1,14.59-2,66.87,66.87,0,0,1,10.11.41S151.29,232,149.12,269.07Z" style="fill: rgb(255, 255, 255); opacity: 0.2; transform-origin: 127.236px 243.574px;" class="animable" id="elmgeppzpas8"></path></g><path d="M114.3,198.66c1.93,4.43,4.71,12.7,2.15,16.5,4.85.91,8.33,1.47,12.83,4,.71-3.14,1.55-7.19,1.55-7.19-5.43-.09-6.15-4-6-7.74Z" style="fill: rgb(228, 137, 123); transform-origin: 122.565px 208.91px;" id="elpscxquzoisb" class="animable"></path><g id="elsyz1mfa1qps"><path d="M118.58,200.94l6.2,3.3a16.53,16.53,0,0,0,.12,2.65c-2,.15-5.21-1.41-5.88-3.43A6.89,6.89,0,0,1,118.58,200.94Z" style="opacity: 0.2; transform-origin: 121.74px 203.92px;" class="animable" id="elhdo3ovogq5t"></path></g><g id="el0ssy01ilosv"><path d="M112.83,406.78h11.45s14.58-48.06,15.83-60.32,1.71-43,1.71-43v0l0,.06c.5.66,4.82,6.74,9.8,13.81,6.51,9.25,14.15,20.19,15.76,22.87,4.72,7.9,16.28,66.54,16.28,66.54h11.44s-2.88-52.49-8.76-69.79-31.3-55.08-32.4-57.11c-1.41-2.59-4.87-10.81-4.87-10.81l-34.31,4.77s-.56,5.81-.52,10.89c.16,19.06,3.76,44.82,4.34,51.75C119.71,349.65,112.83,406.78,112.83,406.78Z" style="fill: rgb(255, 255, 255); opacity: 0.5; transform-origin: 153.965px 337.905px;" class="animable" id="elzm8cj2jd5cg"></path></g><polygon points="112.04 216.27 114.89 212.71 124.12 214.49 128.81 219.86 129.4 213.66 131.13 211.59 134.92 213.22 134.92 217.1 132.22 216.22 129.89 221.64 122.52 218.61 120.88 220.7 112.04 216.27" style="fill: rgb(38, 50, 56); transform-origin: 123.48px 216.615px;" id="elpr4p3yxvh4b" class="animable"></polygon><g id="el9socid4vwle"><polygon points="112.04 216.27 114.89 212.71 124.12 214.49 128.81 219.86 129.4 213.66 131.13 211.59 134.92 213.22 134.92 217.1 132.22 216.22 129.89 221.64 122.52 218.61 120.88 220.7 112.04 216.27" style="fill: rgb(255, 255, 255); opacity: 0.3; transform-origin: 123.48px 216.615px;" class="animable" id="el3nin75i6pmo"></polygon></g><g id="eltdif7zi9ou"><polygon points="129.89 221.64 130.78 215.16 134.92 217.1 132.22 216.22 129.89 221.64" style="opacity: 0.1; transform-origin: 132.405px 218.4px;" class="animable" id="elqt244gwz59k"></polygon></g><g id="el4bqaqt6d8pi"><polygon points="129.89 221.64 123.06 216.61 120.88 220.7 122.52 218.61 129.89 221.64" style="opacity: 0.1; transform-origin: 125.385px 219.125px;" class="animable" id="elyv0myhpiar"></polygon></g><g id="elfffi7srotll"><path d="M111.62,245c-.6-3.75-1.34-7.69-2.27-11.69a7.19,7.19,0,0,1,4.42-2.58S114.71,239.85,111.62,245Z" style="opacity: 0.1; transform-origin: 111.627px 237.865px;" class="animable" id="eld9nvfjnprq8"></path></g><g id="el99n4j85b98g"><path d="M141.82,303.48v0l0,.06c.5.66,4.82,6.74,9.8,13.81A19.55,19.55,0,0,0,142,297.92Z" style="opacity: 0.2; transform-origin: 146.8px 307.635px;" class="animable" id="elu9gx7htdkfj"></path></g><path d="M124.46,180.05c3.44.88,6.79,9.52,3.08,12.17S118,178.4,124.46,180.05Z" style="fill: rgb(38, 50, 56); transform-origin: 125.362px 186.221px;" id="el7gekr6au64" class="animable"></path><path d="M111.66,192.31c2.48,6,3.62,9.68,7.83,11.89a8.48,8.48,0,0,0,12.44-8.4c-.55-5.93-4.5-14.8-11.42-15.4A8.57,8.57,0,0,0,111.66,192.31Z" style="fill: rgb(228, 137, 123); transform-origin: 121.47px 192.776px;" id="elkzd9ipv532l" class="animable"></path><path d="M116.24,183.57l-1.38-5.41a7.36,7.36,0,0,1-4.33,1.38c-6.76-.31-10.94,4.77-7.25,7.83-2.81,1.9-.34,5.77,2.21,8.06,3.53,3.18,6.88,4.36,8.66,2.29,1.69-1.26.79-7.78-.28-10.07C112.27,184.22,116.24,183.57,116.24,183.57Z" style="fill: rgb(38, 50, 56); transform-origin: 109.072px 188.457px;" id="elx0w93ng8mh" class="animable"></path><path d="M111.38,199.11a7,7,0,0,0,4.4,1.67c2,0,2.16-1.93.84-3.52-1.19-1.43-3.68-3.15-5.36-2.37S109.82,197.8,111.38,199.11Z" style="fill: rgb(228, 137, 123); transform-origin: 113.787px 197.738px;" id="elba8mndqr1p" class="animable"></path><path d="M121.67,191.18c.17.5.58.83.91.73s.46-.59.29-1.09-.58-.82-.91-.72S121.5,190.68,121.67,191.18Z" style="fill: rgb(38, 50, 56); transform-origin: 122.27px 191.005px;" id="elz51r0cscmg" class="animable"></path><path d="M127.39,189.46c.17.5.58.82.91.72s.46-.59.29-1.09-.58-.82-.91-.72S127.22,189,127.39,189.46Z" style="fill: rgb(38, 50, 56); transform-origin: 127.99px 189.275px;" id="elskqn7ruya5" class="animable"></path><path d="M125.66,190.25a19.7,19.7,0,0,0,3.87,3.55,3,3,0,0,1-2.26,1.18Z" style="fill: rgb(222, 87, 83); transform-origin: 127.595px 192.615px;" id="elqkwbu58lgul" class="animable"></path><path d="M119.28,189.89a.26.26,0,0,1-.15,0,.31.31,0,0,1-.19-.4,3,3,0,0,1,2-1.95.31.31,0,0,1,.37.24.32.32,0,0,1-.23.37,2.37,2.37,0,0,0-1.57,1.55A.31.31,0,0,1,119.28,189.89Z" style="fill: rgb(38, 50, 56); transform-origin: 120.118px 188.717px;" id="elwcicb4t9ea" class="animable"></path><path d="M129.19,186.77a.35.35,0,0,1-.28-.09,2.62,2.62,0,0,0-2.14-.83.31.31,0,0,1-.36-.25.32.32,0,0,1,.26-.36h0a3.18,3.18,0,0,1,2.68,1,.31.31,0,0,1,0,.44A.29.29,0,0,1,129.19,186.77Z" style="fill: rgb(38, 50, 56); transform-origin: 127.924px 185.997px;" id="elat6aaaxi9ra" class="animable"></path><path d="M110.27,180.31s3.47-9.39,12.21-8.66a6.72,6.72,0,0,0-2.2,1.28s7.35-1.58,10.32,3.35l-1.53-.65s2.43,4.08.57,7.21l-.59-1.38s-2.57,4.15-7.25,3.65l1.47-1s-7.85.74-10-1A18.25,18.25,0,0,1,110.27,180.31Z" style="fill: rgb(38, 50, 56); transform-origin: 120.435px 178.381px;" id="elarfwpqcl7rj" class="animable"></path><path d="M128.77,196.57a42.7,42.7,0,0,0-8,.15c.83,1.72,2.23,3.06,5.24,2.79A2.74,2.74,0,0,0,128.77,196.57Z" style="fill: rgb(38, 50, 56); transform-origin: 124.774px 197.997px;" id="elecgm7fmdp1l" class="animable"></path><path d="M124.49,198.23a5.49,5.49,0,0,1,3.35.6,3.26,3.26,0,0,1-1.84.68,5.39,5.39,0,0,1-3.34-.6A3.23,3.23,0,0,1,124.49,198.23Z" style="fill: rgb(160, 39, 36); transform-origin: 125.25px 198.871px;" id="elnypgcdyadff" class="animable"></path><path d="M128.5,196.54a1.22,1.22,0,0,1-.85,1,32.5,32.5,0,0,1-5.24,0,1.68,1.68,0,0,1-1.4-.77A50.23,50.23,0,0,1,128.5,196.54Z" style="fill: rgb(255, 255, 255); transform-origin: 124.755px 197.069px;" id="elq75mqb51cog" class="animable"></path><path d="M122.13,246l-8.23-9.52-5.8,19.36s3.18,7.1,3.3,6.75S122.13,246,122.13,246Z" style="fill: #0D69E3; transform-origin: 115.115px 249.541px;" id="elwlyksz7rja" class="animable"></path><polygon points="121.05 246.19 113.9 238.2 109.83 237.25 108.66 253.92 113.37 257.2 121.05 246.19" style="fill: #0D69E3; transform-origin: 114.855px 247.225px;" id="eljqv621bqil" class="animable"></polygon><g id="elcdqfkz4dgy5"><polygon points="121.05 246.19 113.9 238.2 109.83 237.25 108.66 253.92 113.37 257.2 121.05 246.19" style="fill: rgb(255, 255, 255); opacity: 0.7; transform-origin: 114.855px 247.225px;" class="animable" id="elzgxbt673j4k"></polygon></g><polygon points="109.7 235.42 117.05 244.83 122.13 245.95 114.39 271.65 107.05 272.43 102.41 261.75 109.7 235.42" style="fill: #0D69E3; transform-origin: 112.27px 253.925px;" id="el5ijsm6fxcci" class="animable"></polygon><g id="elde2wanaibzu"><polygon points="109.7 235.42 117.05 244.83 122.13 245.95 114.39 271.65 107.05 272.43 102.41 261.75 109.7 235.42" style="fill: rgb(255, 255, 255); opacity: 0.2; transform-origin: 112.27px 253.925px;" class="animable" id="elbh7qpca994o"></polygon></g><path d="M116.77,246.37l-9-8.84-4.26,19.76s3.74,6.82,3.83,6.46S116.77,246.37,116.77,246.37Z" style="fill: #0D69E3; transform-origin: 110.14px 250.647px;" id="elhy52osd1b7v" class="animable"></path><g id="elo7yyht6kj5n"><path d="M116.77,246.37l-9-8.84-4.26,19.76s3.74,6.82,3.83,6.46S116.77,246.37,116.77,246.37Z" style="opacity: 0.4; transform-origin: 110.14px 250.647px;" class="animable" id="elnk9qqyztzuq"></path></g><polygon points="115.72 246.7 107.96 239.29 103.83 238.67 103.97 255.38 108.93 258.28 115.72 246.7" style="fill: #0D69E3; transform-origin: 109.775px 248.475px;" id="ele2u806khny9" class="animable"></polygon><g id="eln8k4i9inzhn"><polygon points="115.72 246.7 107.96 239.29 103.83 238.67 103.97 255.38 108.93 258.28 115.72 246.7" style="fill: rgb(255, 255, 255); opacity: 0.7; transform-origin: 109.775px 248.475px;" class="animable" id="eljknsx5ohw7"></polygon></g><polygon points="103.56 236.85 111.63 245.66 116.77 246.37 111.09 272.61 103.83 273.95 98.36 263.68 103.56 236.85" style="fill: #0D69E3; transform-origin: 107.565px 255.4px;" id="ely41ux25lc5f" class="animable"></polygon><g id="el25n45svwdsc"><polygon points="103.56 236.85 111.63 245.66 116.77 246.37 111.09 272.61 103.83 273.95 98.36 263.68 103.56 236.85" style="opacity: 0.2; transform-origin: 107.565px 255.4px;" class="animable" id="el6a0nz75mlu6"></polygon></g><path d="M109.91,227c-5.66,5.93-11.94,11.82-16.56,18.58-.19.31-.39.68-.47.83a1.61,1.61,0,0,0,0-.57c0-.19-.14-.22-.11-.13.37.92,2,2.07,3,2.76a75.19,75.19,0,0,0,10.37,5.31L105,258.27a45.79,45.79,0,0,1-12.72-3.38c-5.52-2.32-10.1-7.26-6.49-13.51a67.39,67.39,0,0,1,8.8-12.06c2.81-3.19,5.67-6.2,8.76-9.15l6.59,6.78Z" style="fill: rgb(220, 137, 124); transform-origin: 97.2224px 239.22px;" id="elgxvndra4eqk" class="animable"></path><path d="M109.82,217.68c-9.79-2-21.66,16.52-21.66,16.52L98,242a113.42,113.42,0,0,0,14.32-10.72C118.51,225.56,116.33,219,109.82,217.68Z" style="fill: rgb(38, 50, 56); transform-origin: 102.076px 229.764px;" id="elgqngh41dqsv" class="animable"></path><g id="el5cpnaa0e1in"><path d="M109.82,217.68c-9.79-2-21.66,16.52-21.66,16.52L98,242a113.42,113.42,0,0,0,14.32-10.72C118.51,225.56,116.33,219,109.82,217.68Z" style="fill: rgb(255, 255, 255); opacity: 0.2; transform-origin: 102.076px 229.764px;" class="animable" id="el11i0c9wa4djl"></path></g><path d="M103.63,252.82l9.19-1-.45,8.07s-6.32,1.58-9.43-2.82Z" style="fill: rgb(228, 137, 123); transform-origin: 107.88px 255.993px;" id="el2n4ki3iwgbs" class="animable"></path><polygon points="118.92 254.32 117.14 260.25 112.37 259.92 112.82 251.85 118.92 254.32" style="fill: rgb(228, 137, 123); transform-origin: 115.645px 256.05px;" id="elad260dtgnrm" class="animable"></polygon><path d="M133.71,212.58s20.28,19.12,31,45.23l2.06-1.81S154,228.8,137.22,212.16Z" style="fill: #0D69E3; transform-origin: 150.24px 234.985px;" id="elt9p9j8zh4pg" class="animable"></path></g><defs>     <filter id="active" height="200%">         <feMorphology in="SourceAlpha" result="DILATED" operator="dilate" radius="2"></feMorphology>                <feFlood flood-color="#32DFEC" flood-opacity="1" result="PINK"></feFlood>        <feComposite in="PINK" in2="DILATED" operator="in" result="OUTLINE"></feComposite>        <feMerge>            <feMergeNode in="OUTLINE"></feMergeNode>            <feMergeNode in="SourceGraphic"></feMergeNode>        </feMerge>    </filter>    <filter id="hover" height="200%">        <feMorphology in="SourceAlpha" result="DILATED" operator="dilate" radius="2"></feMorphology>                <feFlood flood-color="#ff0000" flood-opacity="0.5" result="PINK"></feFlood>        <feComposite in="PINK" in2="DILATED" operator="in" result="OUTLINE"></feComposite>        <feMerge>            <feMergeNode in="OUTLINE"></feMergeNode>            <feMergeNode in="SourceGraphic"></feMergeNode>        </feMerge>            <feColorMatrix type="matrix" values="0   0   0   0   0                0   1   0   0   0                0   0   0   0   0                0   0   0   1   0 "></feColorMatrix>    </filter></defs></svg>